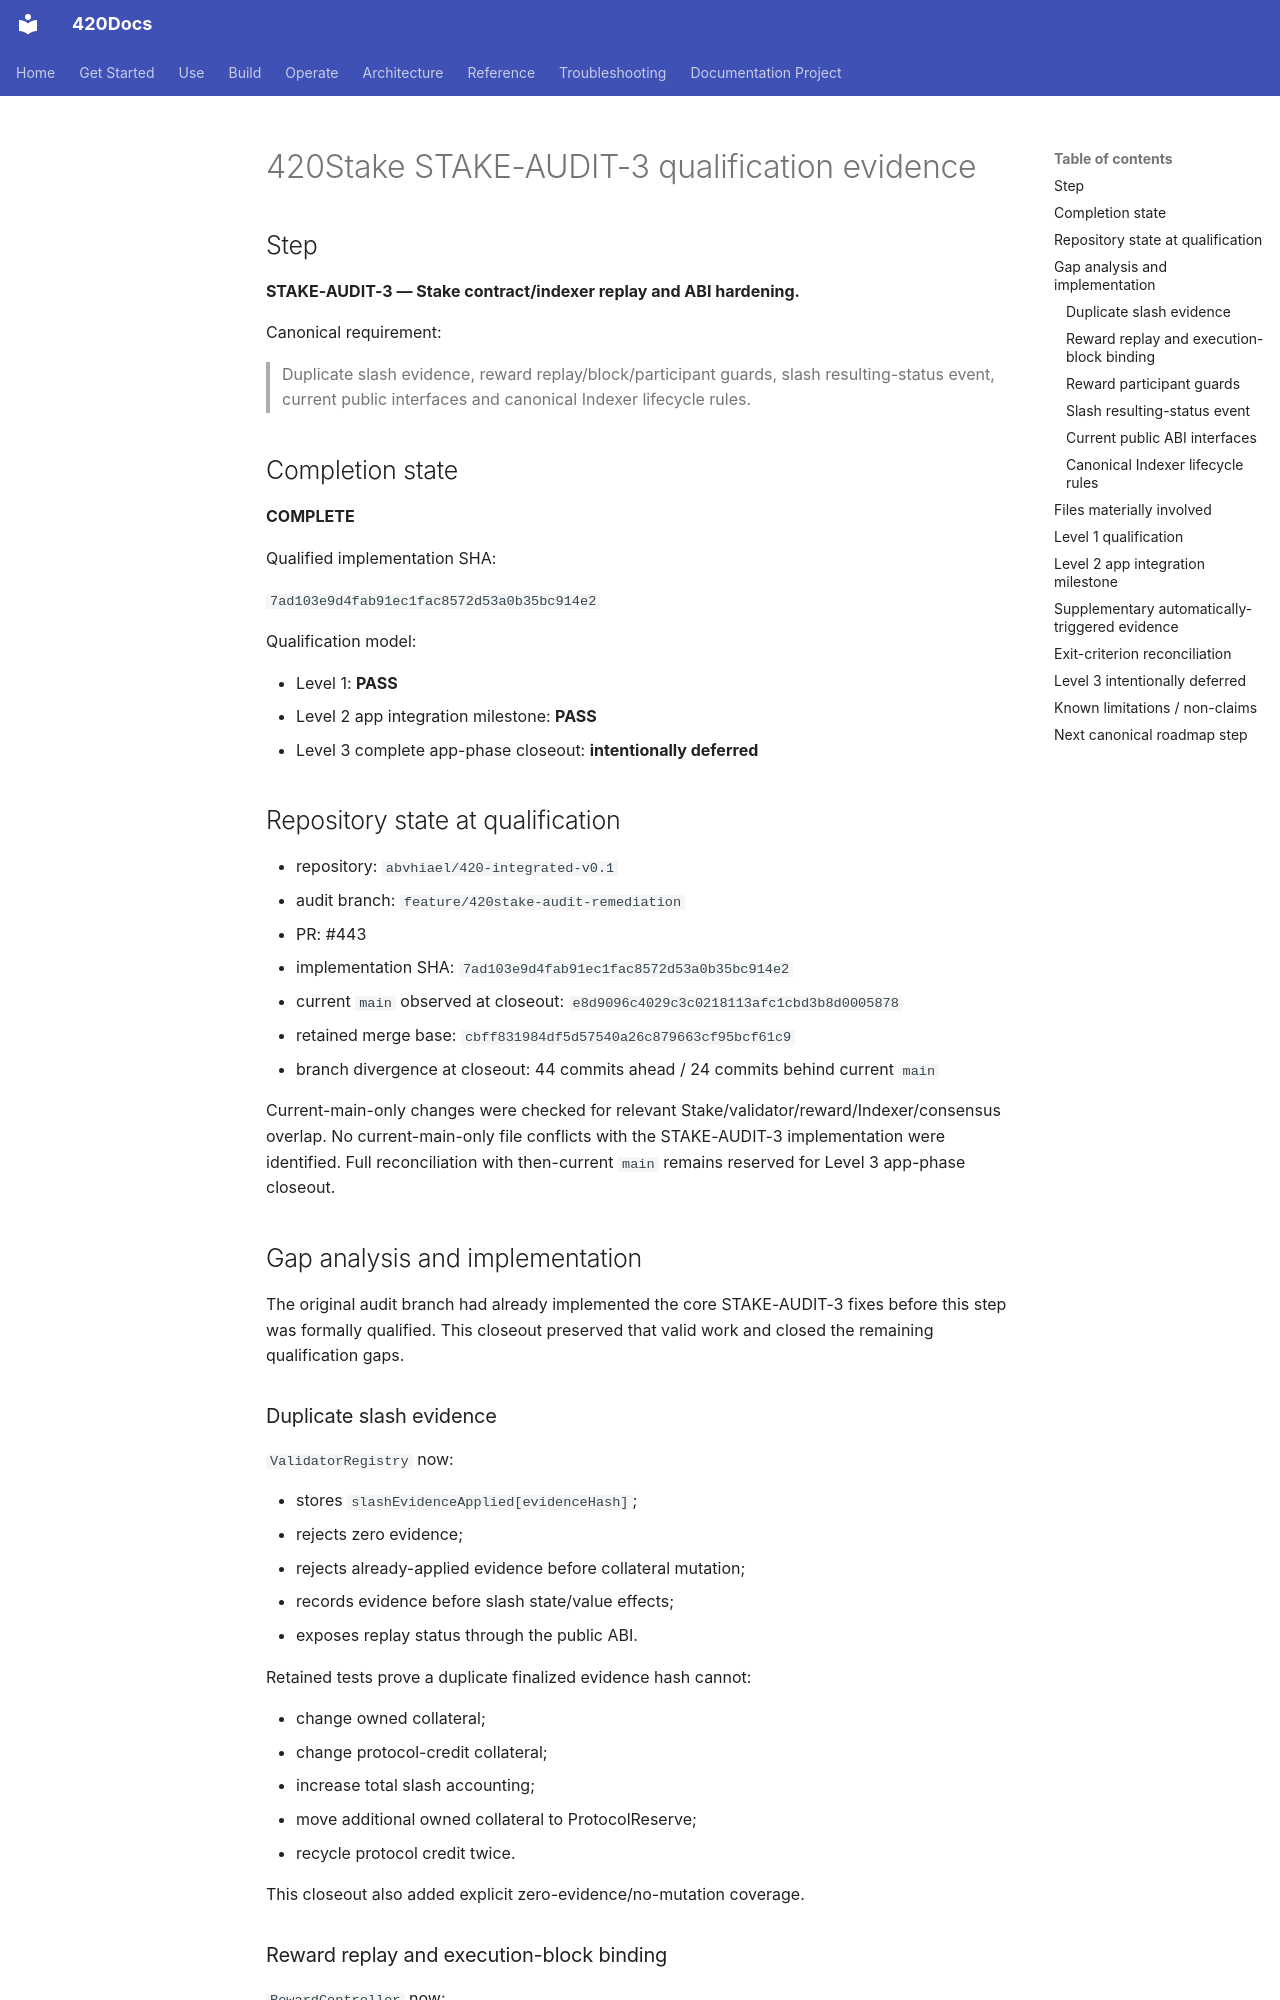

repository: abvhiael/420-integrated-v0.1 · page: audit/420STAKE-AUDIT-3-QUALIFICATION/index.html · generator: mkdocs

# 420Stake STAKE-AUDIT-3 qualification evidence

## Step

**STAKE-AUDIT-3 — Stake contract/indexer replay and ABI hardening.**

Canonical requirement:

> Duplicate slash evidence, reward replay/block/participant guards, slash resulting-status event, current public interfaces and canonical Indexer lifecycle rules.

## Completion state

**COMPLETE**

Qualified implementation SHA:

`7ad103e9d4fab91ec1fac8572d53a0b35bc914e2`

Qualification model:

- Level 1: **PASS**
- Level 2 app integration milestone: **PASS**
- Level 3 complete app-phase closeout: **intentionally deferred**

## Repository state at qualification

- repository: `abvhiael/420-integrated-v0.1`
- audit branch: `feature/420stake-audit-remediation`
- PR: #443
- implementation SHA: `7ad103e9d4fab91ec1fac8572d53a0b35bc914e2`
- current `main` observed at closeout: `e8d9096c4029c3c0218113afc1cbd3b8d0005878`
- retained merge base: `cbff831984df5d57540a26c879663cf95bcf61c9`
- branch divergence at closeout: 44 commits ahead / 24 commits behind current `main`

Current-main-only changes were checked for relevant Stake/validator/reward/Indexer/consensus overlap. No current-main-only file conflicts with the STAKE-AUDIT-3 implementation were identified. Full reconciliation with then-current `main` remains reserved for Level 3 app-phase closeout.

## Gap analysis and implementation

The original audit branch had already implemented the core STAKE-AUDIT-3 fixes before this step was formally qualified. This closeout preserved that valid work and closed the remaining qualification gaps.

### Duplicate slash evidence

`ValidatorRegistry` now:

- stores `slashEvidenceApplied[evidenceHash]`;
- rejects zero evidence;
- rejects already-applied evidence before collateral mutation;
- records evidence before slash state/value effects;
- exposes replay status through the public ABI.

Retained tests prove a duplicate finalized evidence hash cannot:

- change owned collateral;
- change protocol-credit collateral;
- increase total slash accounting;
- move additional owned collateral to ProtocolReserve;
- recycle protocol credit twice.

This closeout also added explicit zero-evidence/no-mutation coverage.
